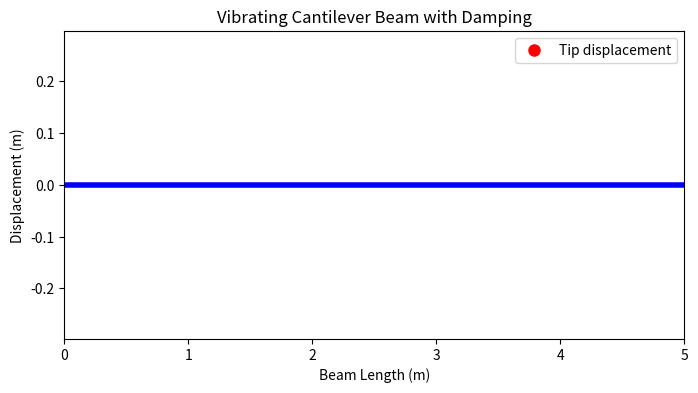

This chart was generated by the following Python code: (Note: this script raises an exception after producing the figure.)
import numpy as np
import matplotlib.pyplot as plt
from matplotlib.animation import FuncAnimation
import argparse
from scipy.integrate import solve_ivp

parser = argparse.ArgumentParser(description="Cantilever beam with damping in different media.")
parser.add_argument("--length", type=float, default=5.0, help="Length of the beam in meters")
parser.add_argument("--youngs_modulus", type=float, default=210e9, help="Young's modulus of the material in Pascals")
parser.add_argument("--moment_of_inertia", type=float, default=0.0001, help="Second moment of area in m^4")
parser.add_argument("--force", type=float, default=100000.0, help="Force applied on the beam in Newtons")
parser.add_argument("--mass", type=float, default=50.0, help="Effective mass of the beam in kg")
parser.add_argument("--damping", type=float, default=50.0, help="Damping coefficient in Ns/m")
args = parser.parse_args()

L = args.length
E = args.youngs_modulus
I = args.moment_of_inertia
F = args.force
m = args.mass  
c = args.damping  

k = 3 * E * I / L**3

# Initial conditions: initial displacement and velocity
y0 = F / k  # Static deflection due to initial force
v0 = 0  # Initial velocity

def equation_of_motion(t, y):
    displacement, velocity = y
    dydt = [velocity, (-c * velocity - k * displacement) / m]
    return dydt

t_max = 10
t_eval = np.linspace(0, t_max, 500)

solution = solve_ivp(equation_of_motion, [0, t_max], [y0, v0], t_eval=t_eval)

time = solution.t
displacement = solution.y[0]

fig, ax = plt.subplots(figsize=(8, 4))
ax.set_xlim(0, L)
ax.set_ylim(-1.5 * y0, 1.5 * y0)
ax.set_title("Vibrating Cantilever Beam with Damping")
ax.set_xlabel("Beam Length (m)")
ax.set_ylabel("Displacement (m)")

line, = ax.plot([], [], 'b-', lw=4)
marker, = ax.plot([], [], 'ro', markersize=8, label="Tip displacement")
ax.legend()

def init():
    line.set_data([0, L], [0, 0])
    marker.set_data(L, 0)
    return line, marker

def update(frame):
    current_disp = displacement[frame]
    line.set_data([0, L], [0, current_disp])
    marker.set_data(L, current_disp)
    return line, marker

ani = FuncAnimation(fig, update, frames=len(time), init_func=init, blit=True, interval=20)

plt.show()
